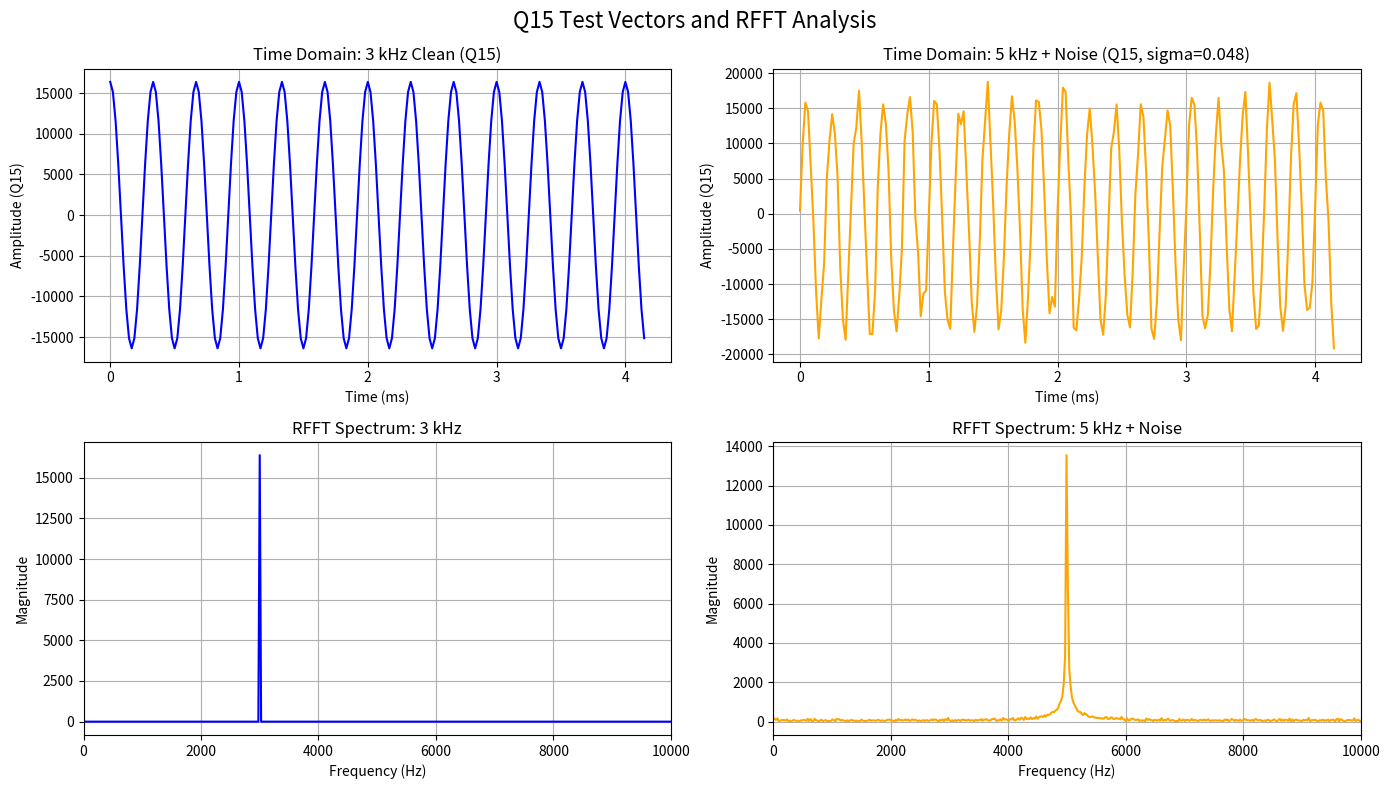

This figure's Python source:
import numpy as np
import matplotlib.pyplot as plt

# --- 1. System Parameters ---
FS = 48000
N_SAMPLES = 2048
t = np.arange(N_SAMPLES) / FS

# --- 2. Generate Signals ---
# Signal A: 3 kHz clean tone (from gen_e2e_vectors.py)
F_TONE_A = 3000.0
sig_a = 0.5 * np.cos(2 * np.pi * F_TONE_A * t)
# Convert to Q15
q15_a = np.clip(np.round(sig_a * 32767.0), -32768, 32767).astype(np.float64)

# Signal B: 5 kHz tone with Gaussian noise (from HIL debug script)
F_TONE_B = 5000.0
sigma = 0.048  # Picking a mid-level noise vector
noise = np.random.normal(0.0, sigma, N_SAMPLES)
sig_b = 0.5 * np.sin(2 * np.pi * F_TONE_B * t) + noise
# Convert to Q15
sig_b_clipped = np.clip(sig_b, -1.0, 1.0 - 2.0**-15)
q15_b = np.clip(np.round(sig_b_clipped * 32768.0), -32768, 32767).astype(np.float64)

# --- 3. Compute RFFT ---
# np.fft.rfft automatically computes only the positive frequencies for real inputs
fft_a = np.fft.rfft(q15_a)
fft_b = np.fft.rfft(q15_b)

# Get the frequency bins for the x-axis
freqs = np.fft.rfftfreq(N_SAMPLES, d=1.0/FS)

# Calculate magnitude and scale it down by N_SAMPLES to match the physical amplitude
mag_a = np.abs(fft_a) / (N_SAMPLES / 2)  # Scale by N/2 to get Q15 amplitude
mag_b = np.abs(fft_b) / (N_SAMPLES / 2)

# --- 4. Plotting ---
fig, axs = plt.subplots(2, 2, figsize=(14, 8))
fig.suptitle("Q15 Test Vectors and RFFT Analysis", fontsize=16)

# Time Domain: 3 kHz Clean
axs[0, 0].plot(t[:200] * 1000, q15_a[:200], color='blue') # Plotting first 200 samples
axs[0, 0].set_title("Time Domain: 3 kHz Clean (Q15)")
axs[0, 0].set_xlabel("Time (ms)")
axs[0, 0].set_ylabel("Amplitude (Q15)")
axs[0, 0].grid(True)

# Time Domain: 5 kHz Noisy
axs[0, 1].plot(t[:200] * 1000, q15_b[:200], color='orange')
axs[0, 1].set_title(f"Time Domain: 5 kHz + Noise (Q15, sigma={sigma})")
axs[0, 1].set_xlabel("Time (ms)")
axs[0, 1].set_ylabel("Amplitude (Q15)")
axs[0, 1].grid(True)

# Frequency Domain: 3 kHz Clean
axs[1, 0].plot(freqs, mag_a, color='blue')
axs[1, 0].set_title("RFFT Spectrum: 3 kHz")
axs[1, 0].set_xlabel("Frequency (Hz)")
axs[1, 0].set_ylabel("Magnitude")
axs[1, 0].set_xlim(0, 10000) # Zoom in up to 10 kHz to see the peak clearly
axs[1, 0].grid(True)

# Frequency Domain: 5 kHz Noisy
axs[1, 1].plot(freqs, mag_b, color='orange')
axs[1, 1].set_title("RFFT Spectrum: 5 kHz + Noise")
axs[1, 1].set_xlabel("Frequency (Hz)")
axs[1, 1].set_ylabel("Magnitude")
axs[1, 1].set_xlim(0, 10000)
axs[1, 1].grid(True)

plt.tight_layout()
plt.show()
